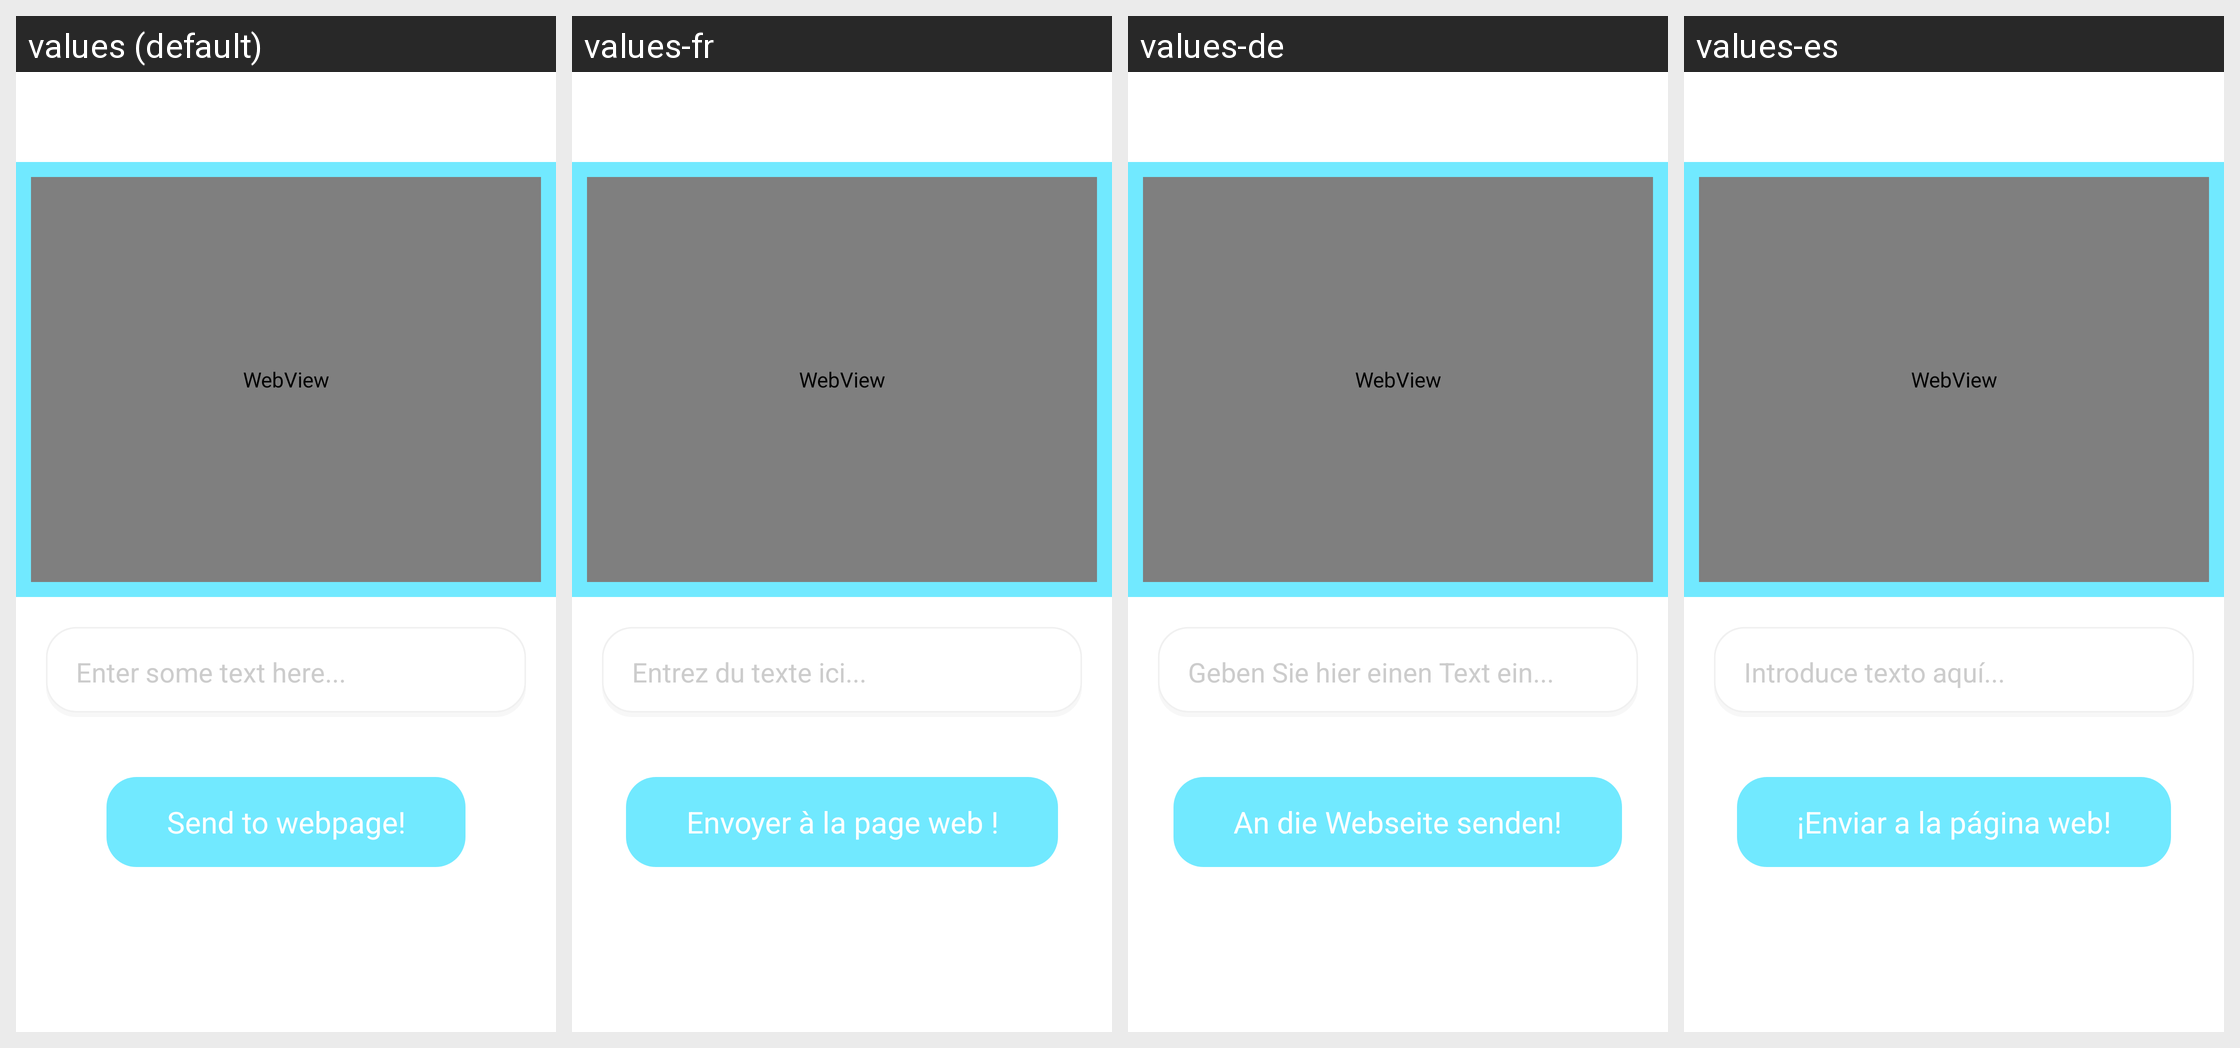

Locale-by-locale string values for the Android screen shown in this grid:
Android screen res/layout/activity_webview.xml rendered under 4 locales, left to right: values (default), values-fr, values-de, values-es. Device: Nexus 5 (rendered at 1080×1920; each locale shown at half size, 540×960, under a caption strip naming it); theme AppTheme.
Other locales in the repository, not shown: values-it, values-pt.
Strings drawn on this screen, with the default value and each locale's value (text and hints the layout hard-codes, and strings that could not be matched under every locale, appear in the picture but are not listed):

enter_some_text_here_
  values: Enter some text here...
  values-fr: Entrez du texte ici...
  values-de: Geben Sie hier einen Text ein...
  values-es: Introduce texto aquí...

send_to_webpage
  values: Send to webpage!
  values-fr: Envoyer à la page web !
  values-de: An die Webseite senden!
  values-es: ¡Enviar a la página web!
